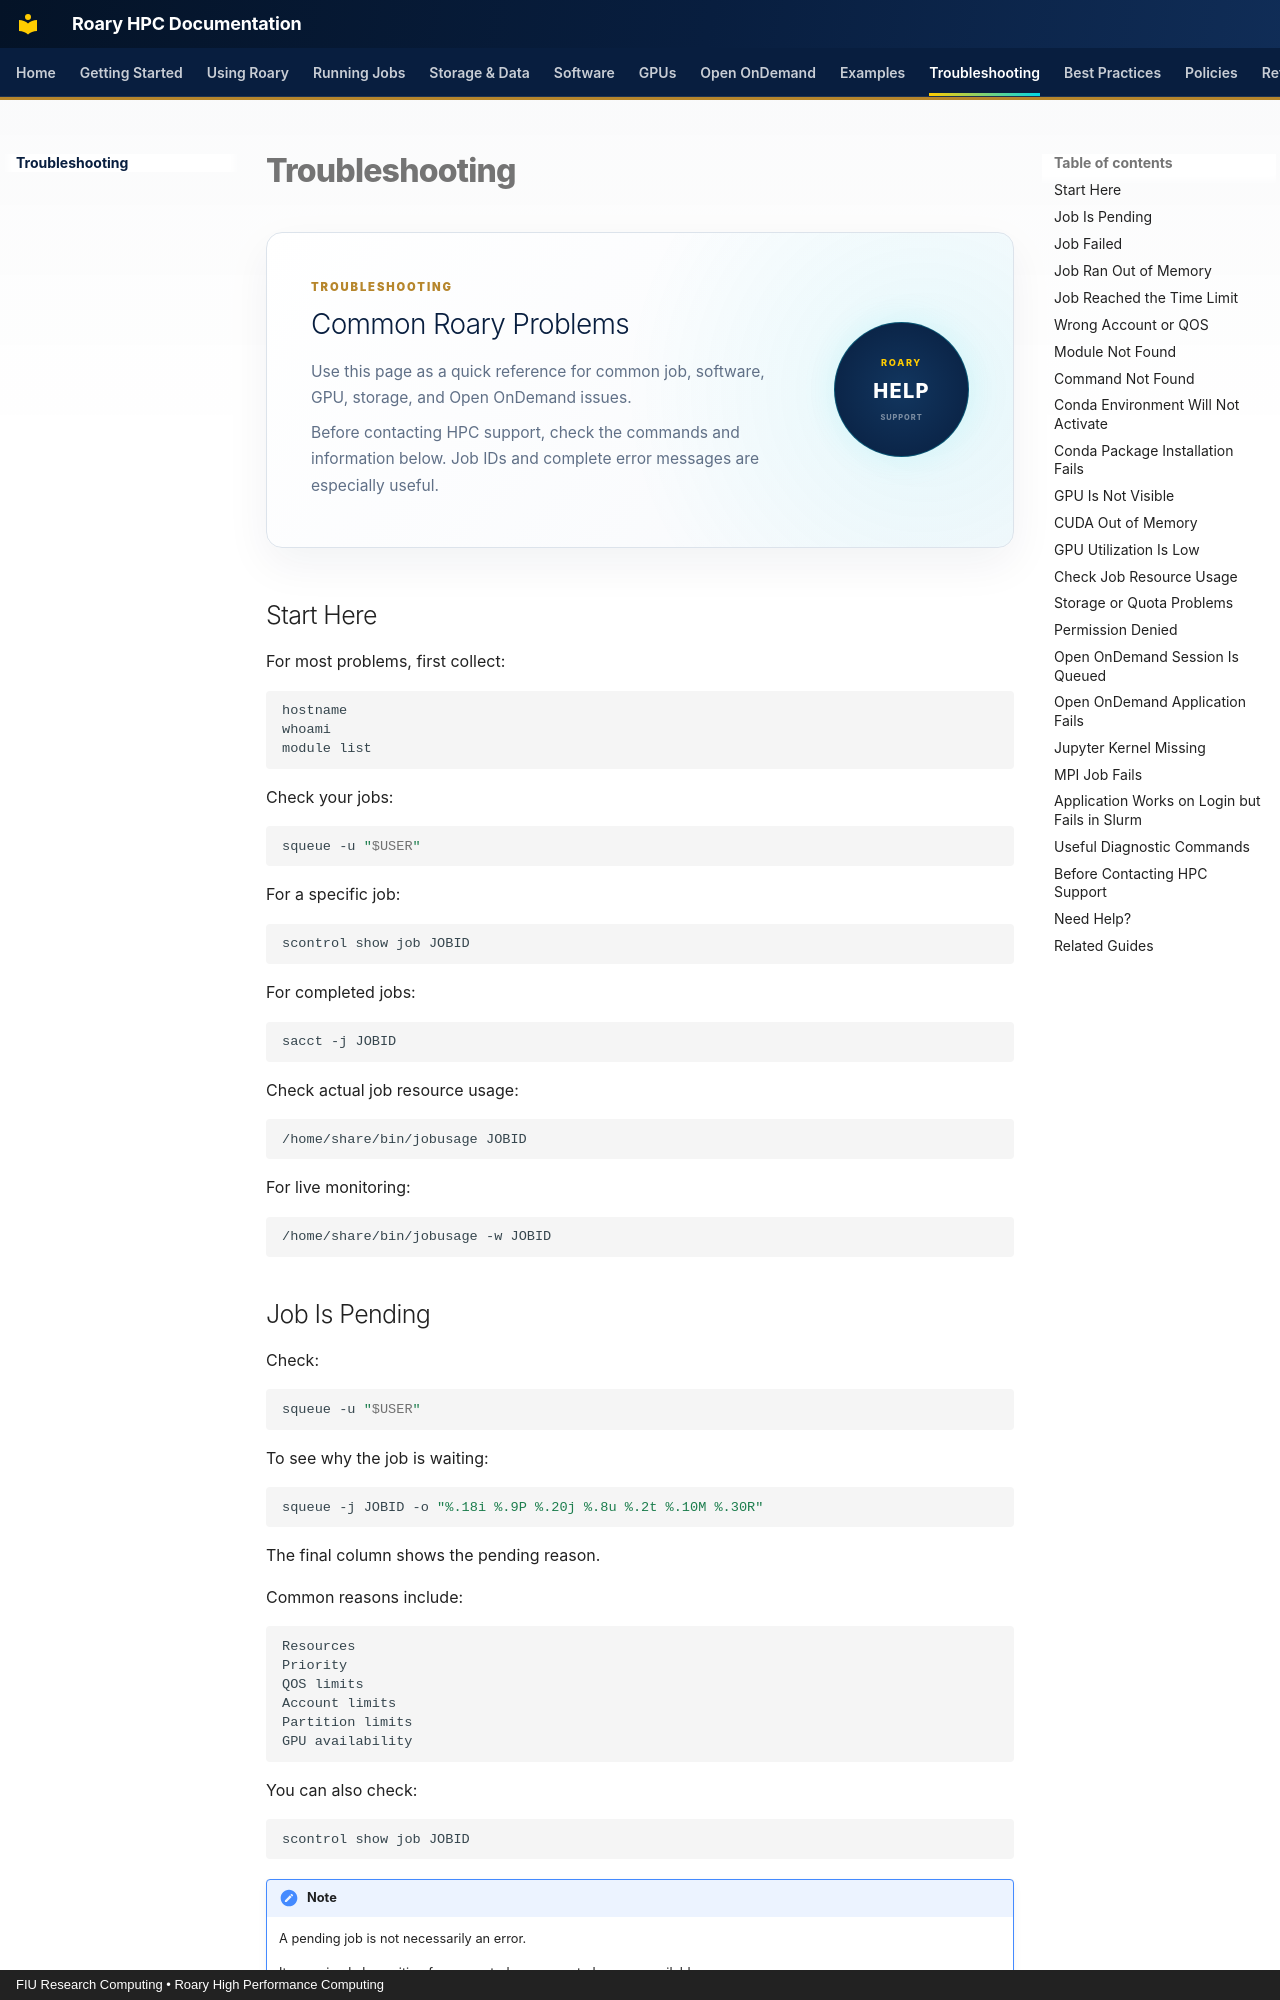

repository: Rohanpaul-07/roary-hpc-docs · page: troubleshooting/index.html · generator: mkdocs · copyright: FIU Research Computing • Roary High Performance Computing

# Troubleshooting

<div class="troubleshooting-hero">

  <div class="troubleshooting-hero-content">

    <span class="roary-page-eyebrow">
      TROUBLESHOOTING
    </span>

    <h2>Common Roary Problems</h2>

    <p>
      Use this page as a quick reference for common job, software,
      GPU, storage, and Open OnDemand issues.
    </p>

    <p>
      Before contacting HPC support, check the commands and information
      below. Job IDs and complete error messages are especially useful.
    </p>

  </div>

  <div class="troubleshooting-hero-badge">
    <span>ROARY</span>
    <strong>HELP</strong>
    <small>SUPPORT</small>
  </div>

</div>


## Start Here

For most problems, first collect:

```bash
hostname
whoami
module list
```

Check your jobs:

```bash
squeue -u "$USER"
```

For a specific job:

```bash
scontrol show job JOBID
```

For completed jobs:

```bash
sacct -j JOBID
```

Check actual job resource usage:

```bash
/home/share/bin/jobusage JOBID
```

For live monitoring:

```bash
/home/share/bin/jobusage -w JOBID
```
